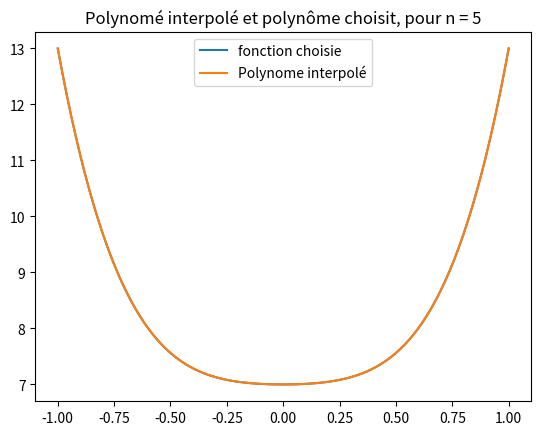

Recreate this plot in Python.
import numpy as np
import matplotlib.pyplot as plt
import math
n = 5 #Nombre de points d'interpolation considéré
points_x = np.linspace(-1,1,n) #Creation d'un intervalle de points avec le nombre de points considéré
points_y = [5*i**4 + i**2 + 7 for i in points_x] #Calcul des images de ces points par la fonction choisie
    
def li_Lagrange(points_x, points_y):
    li = []  #Définition d'une liste qui contiendra tous les polynômes "li" de Lagrange
    Polynome_Interpolé = [] #Définition d'une variable qui contiendra les valeurs évalués en points_x[i] du polynome interpolé
    X = np.linspace(-1, 1, 300) #Définition d'un axe des abscisses 
    Y = [5*x**4 + x**2 + 7 for x in X] #Définition d'un axe des ordonnées
    
    #Implementation du calcul des li de lagrange
    for x in X: 
        P_évalué = 0 #Valeur du polynome interpolé évalué 
        for j in range(len(points_x)):
            li = 1
            for i in range(len(points_x)):
                if i != j:
                    li *= (x - points_x[i]) / (points_x[j] - points_x[i])
            P_évalué += points_y[j] * li
        
        Polynome_Interpolé.append(P_évalué) #Ajout de P(x) évalué en x à la liste contenant les images du polynome interpolé
    
    #Retourne le polynome interpolé, l'axe des ordonnées et l'axe des abscisses de telle sorte à éviter le redondance de code dans la fonction affichage
    return Polynome_Interpolé, Y, X
    
#Fonction qui gère l'affichage des courbes
def affichage(points_x, points_y):
    resultat = li_Lagrange(points_x, points_y) 
    plt.plot(resultat[2], resultat[1], label="fonction choisie")
    plt.plot(resultat[2], resultat[0], label="Polynome interpolé")
    plt.title(f"Polynomé interpolé et polynôme choisit, pour n = {n}")
    plt.legend()
    plt.show()

affichage(points_x, points_y)
